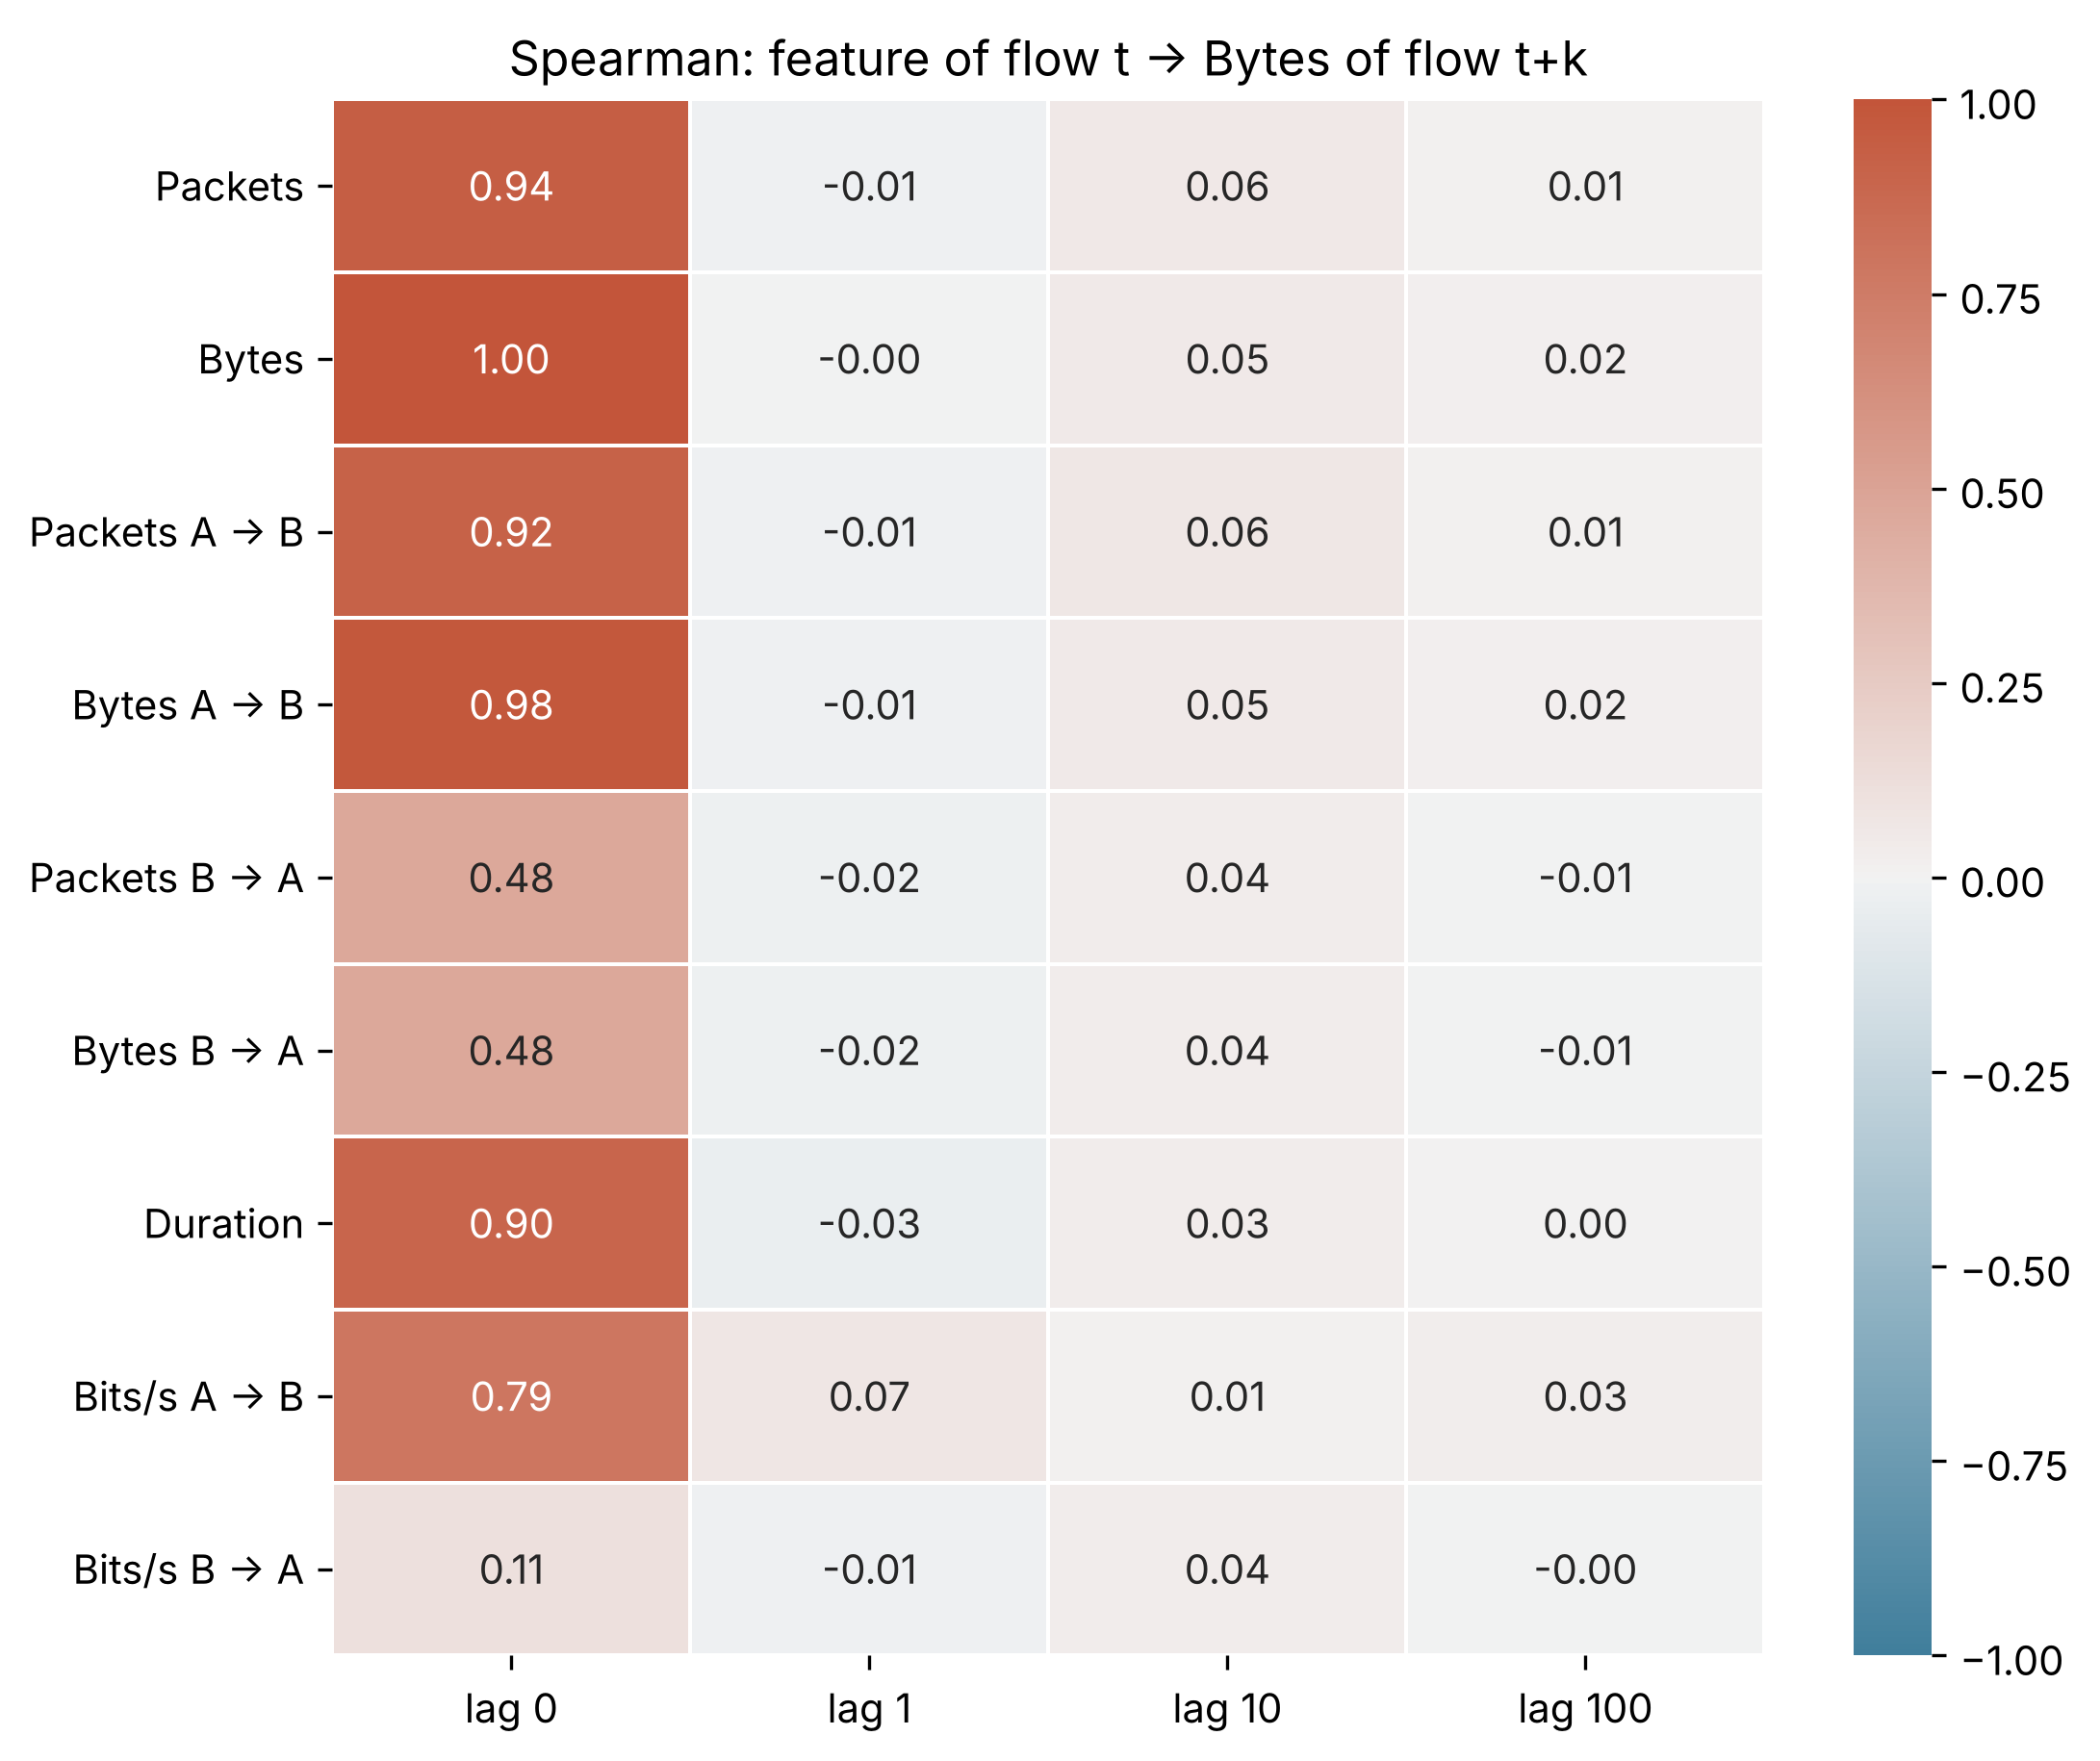

Values plotted in this chart, from the file beside it:
Feature of flow t vs Bytes of flow t+k, lag 0, lag 1, lag 10, lag 100
Packets, 0.9406, -0.0136, 0.05757, 0.009315
Bytes, 1, -0.002749, 0.0536, 0.01781
Packets A → B, 0.9204, -0.01085, 0.06268, 0.01389
Bytes A → B, 0.9785, -0.009673, 0.04913, 0.02247
Packets B → A, 0.4755, -0.01815, 0.03688, -0.006027
Bytes B → A, 0.4761, -0.01731, 0.03836, -0.005813
Duration, 0.8962, -0.03284, 0.03402, 0.0002033
Bits/s A → B, 0.7856, 0.07119, 0.008301, 0.03087
Bits/s B → A, 0.1146, -0.01313, 0.03521, -0.00199
